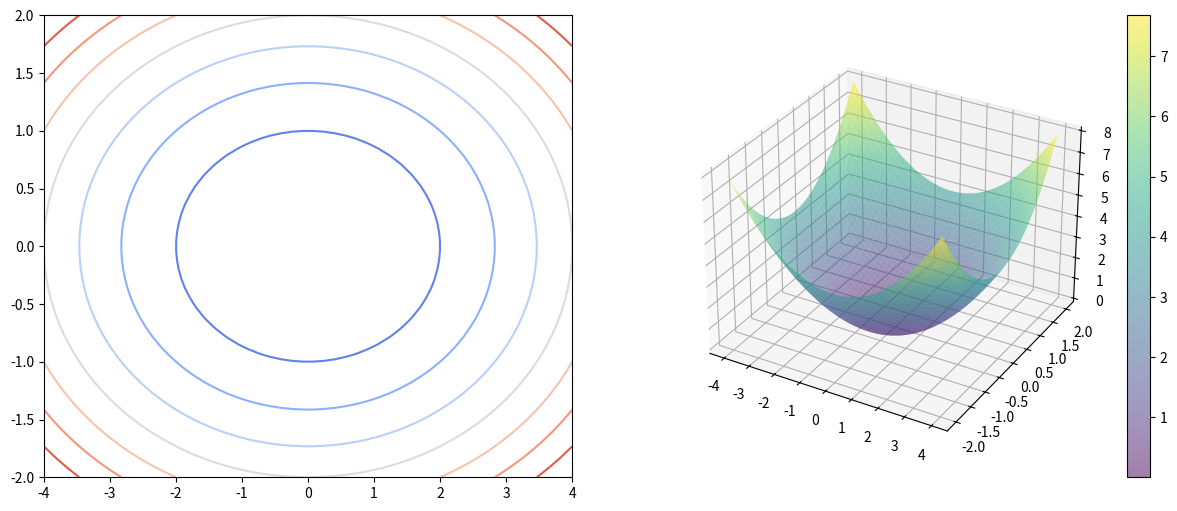
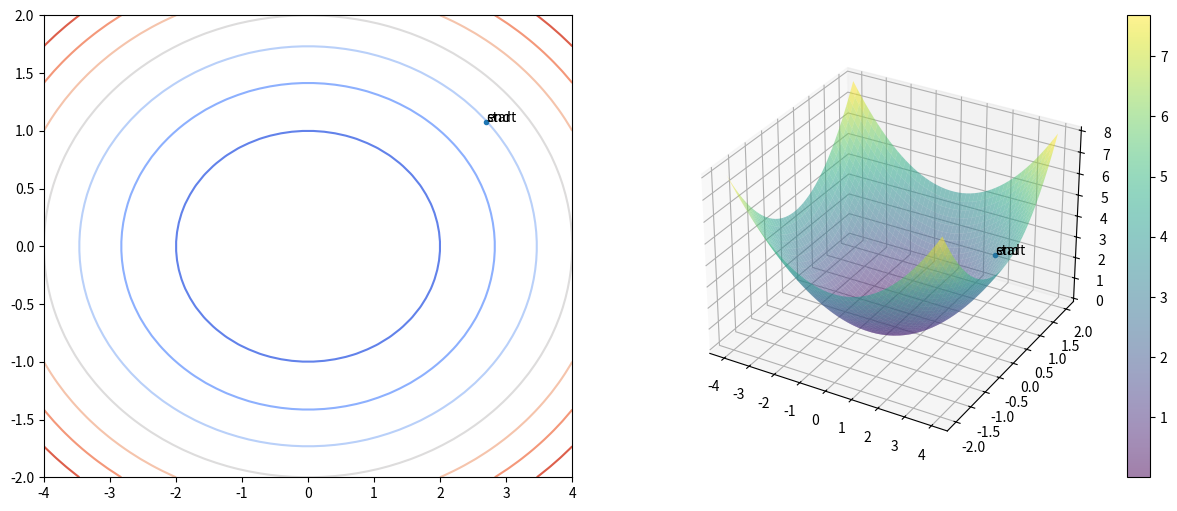
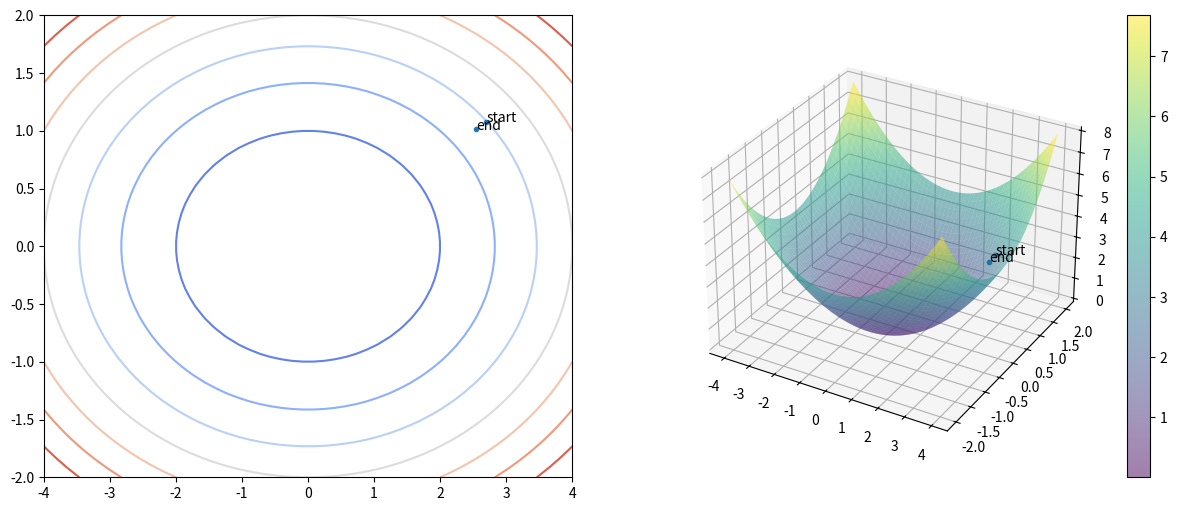
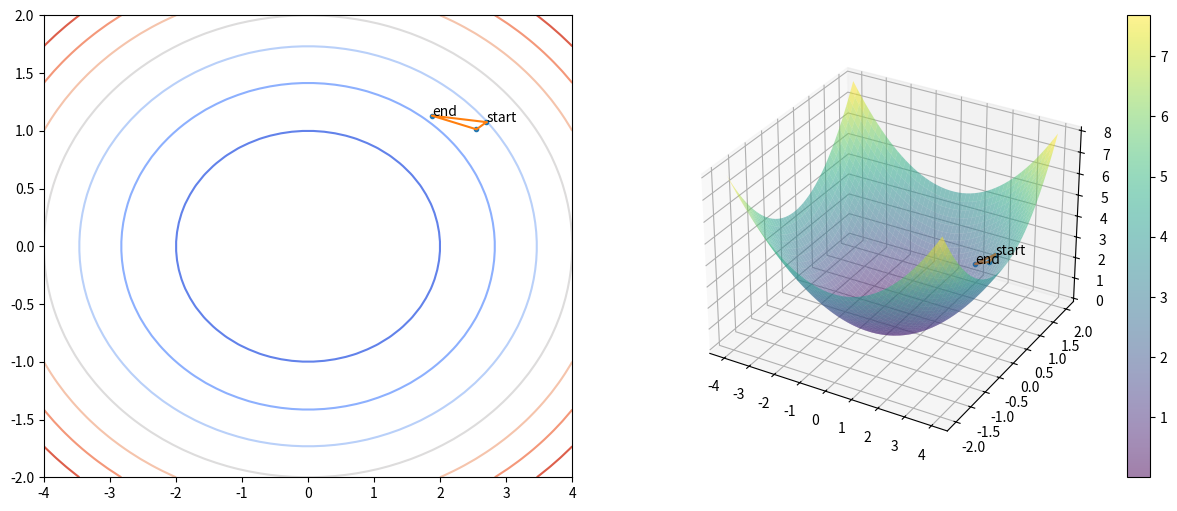
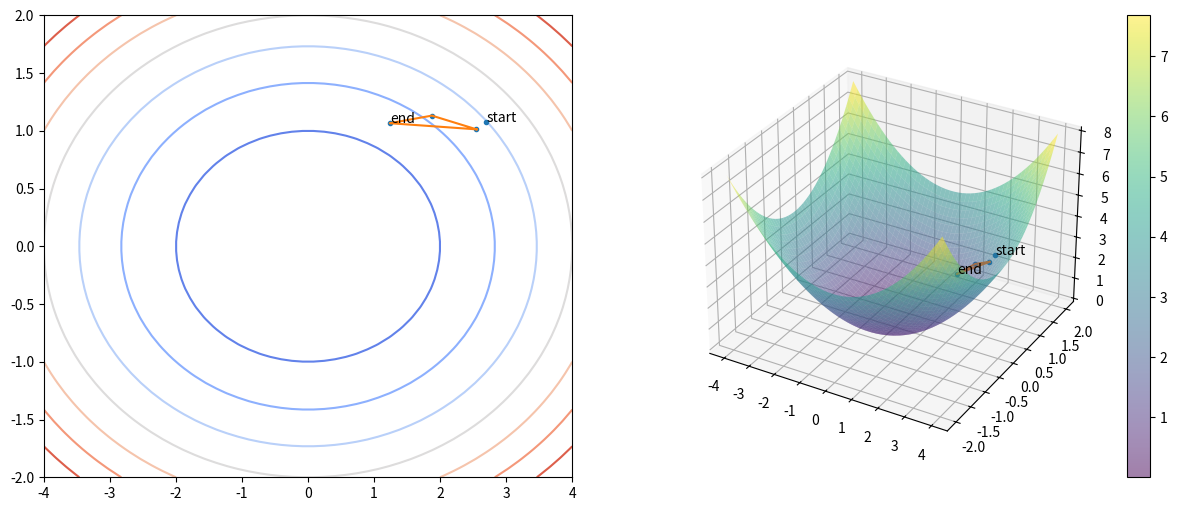
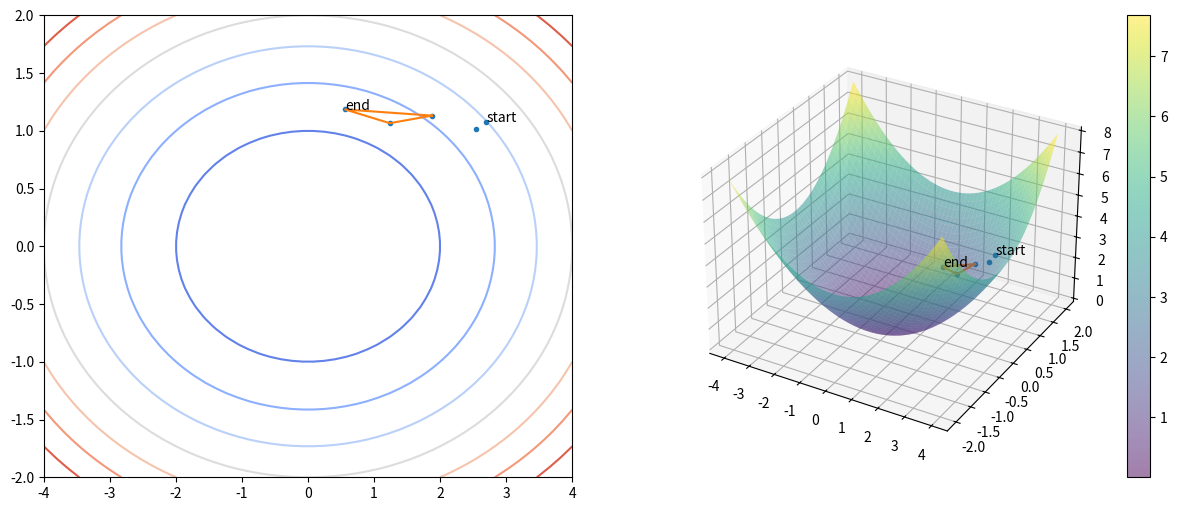
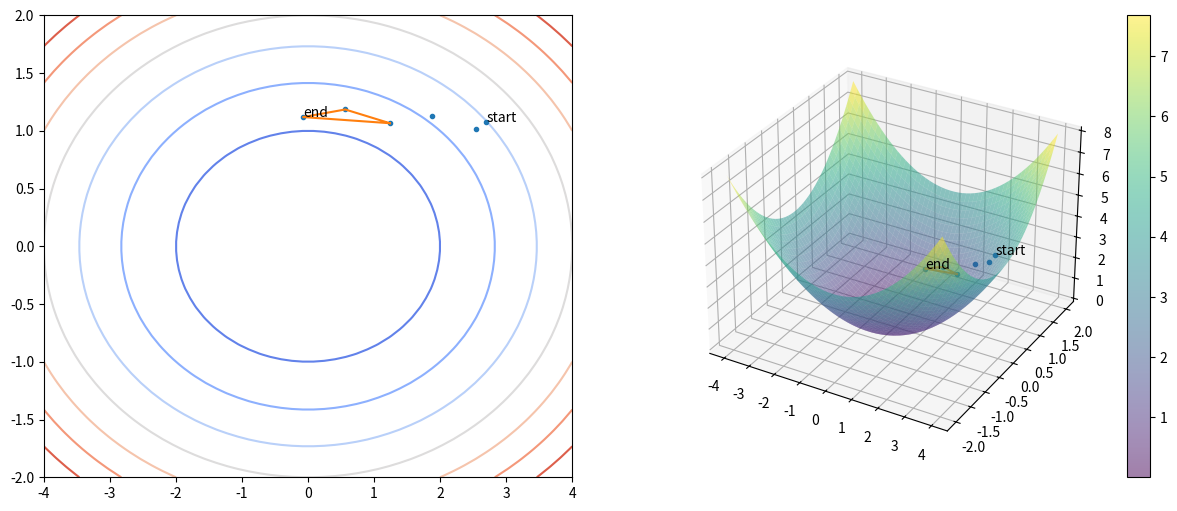
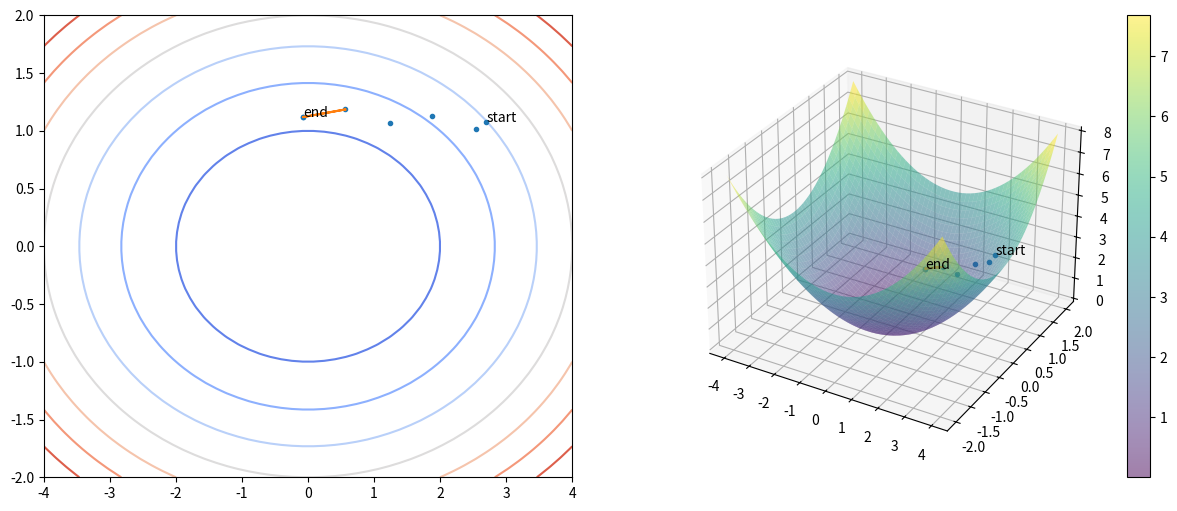
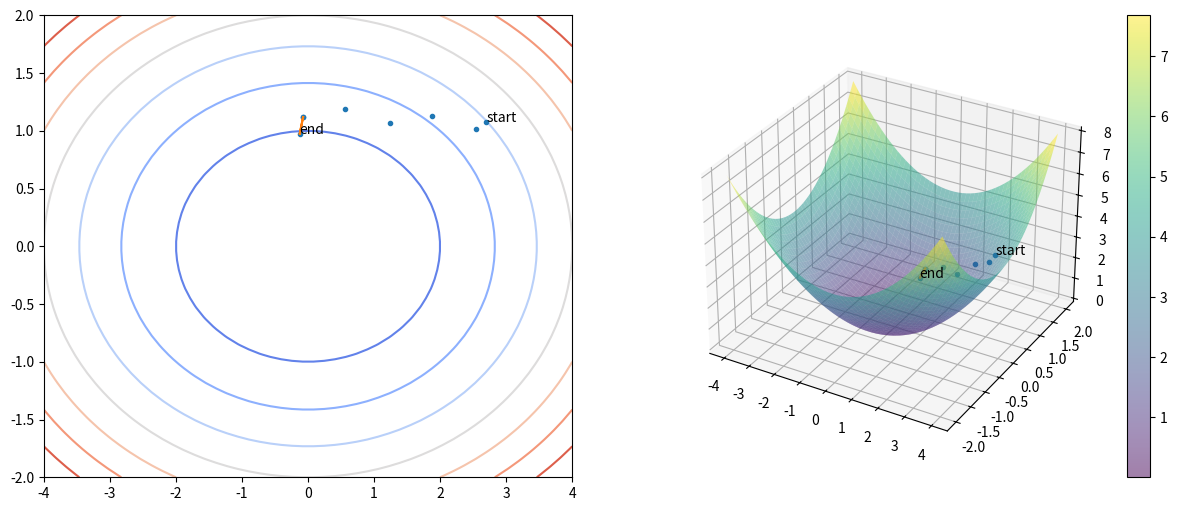
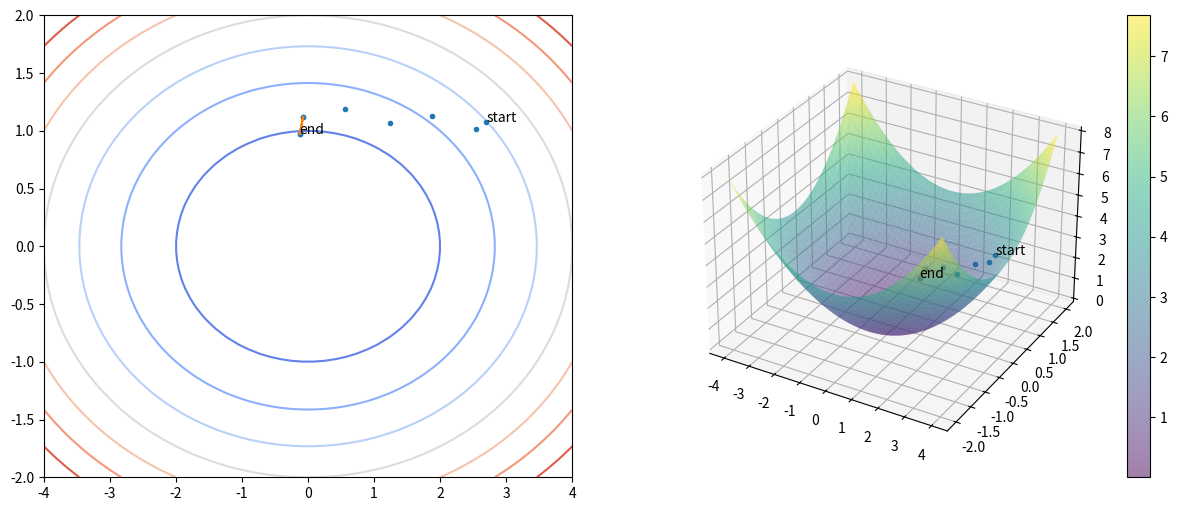
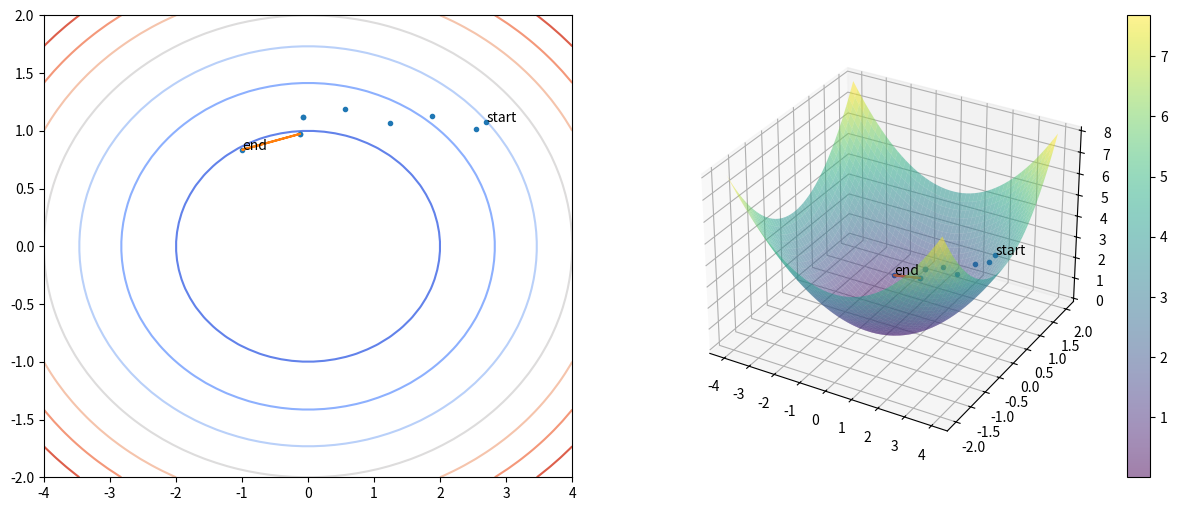
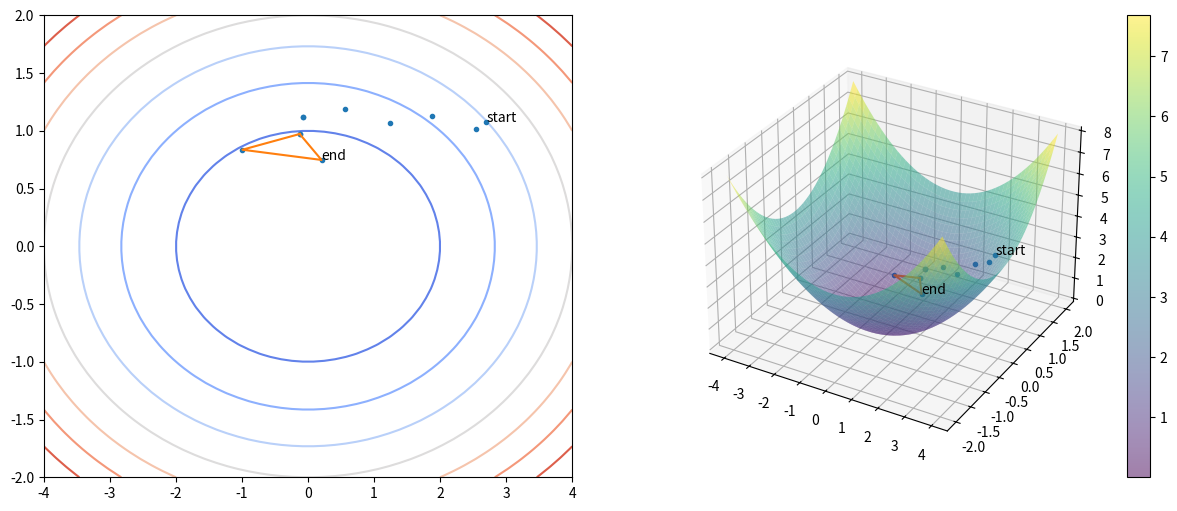
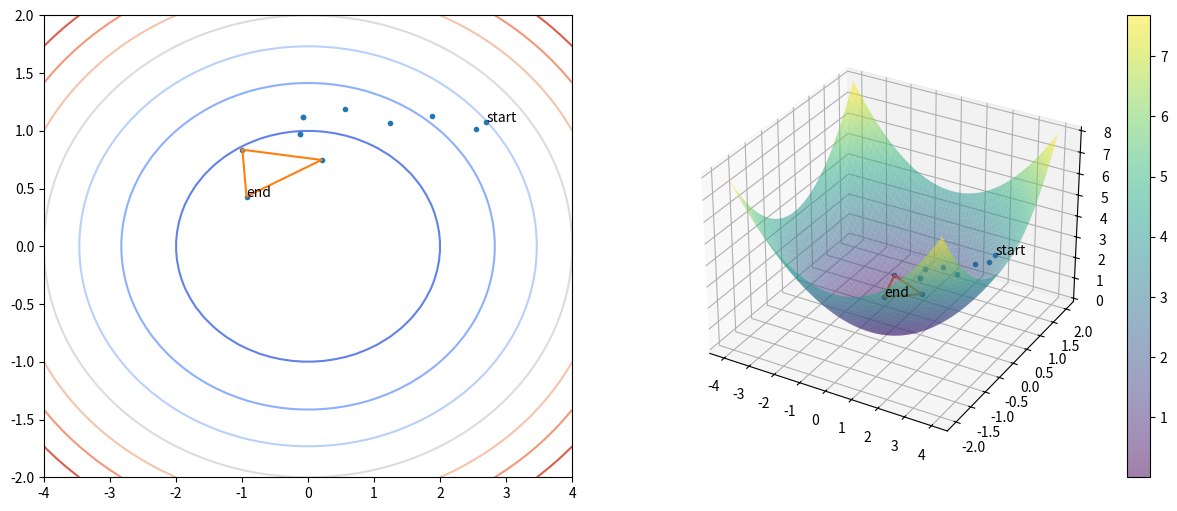
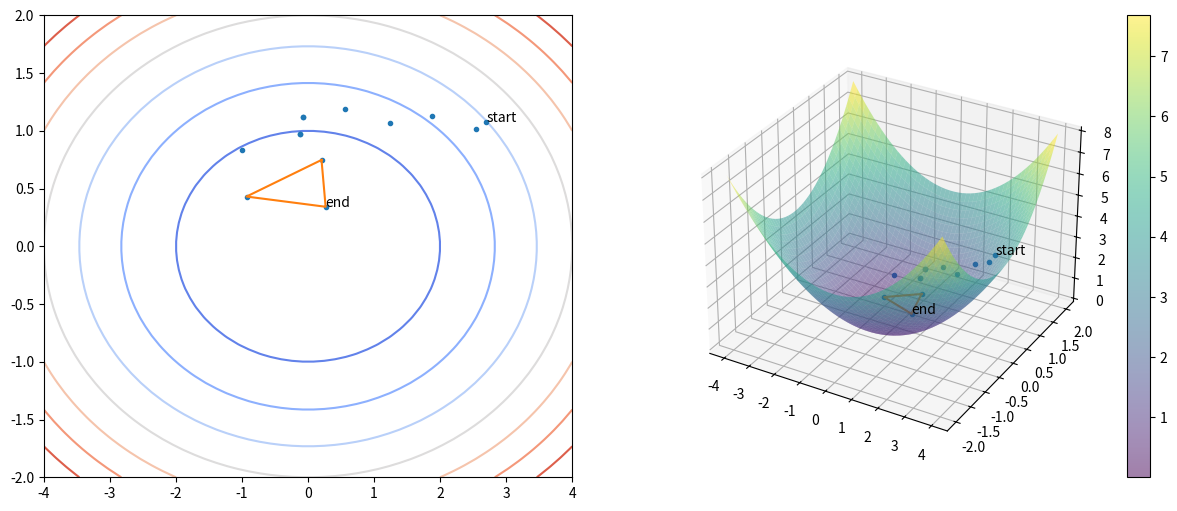
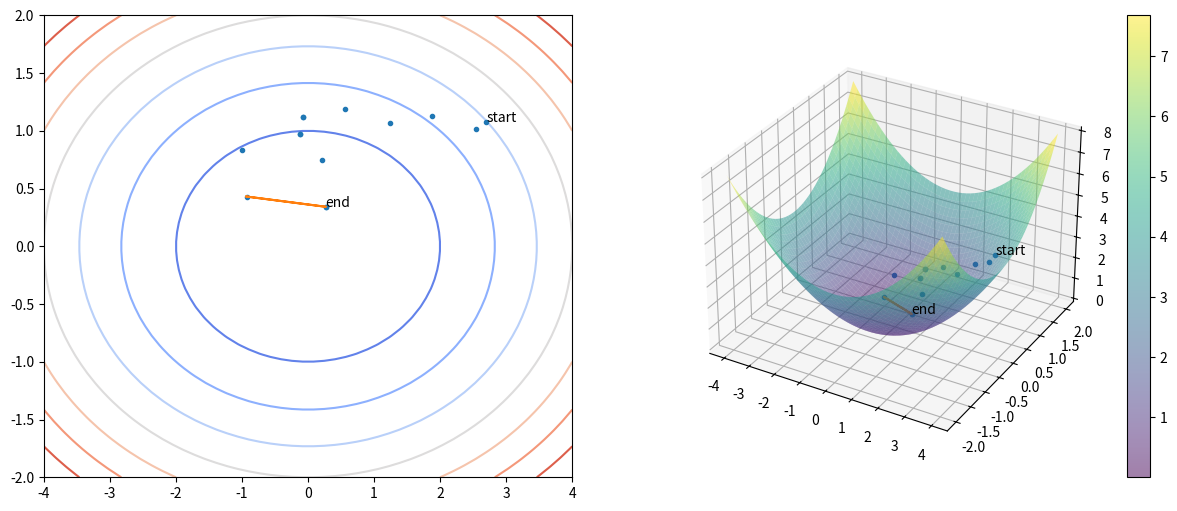
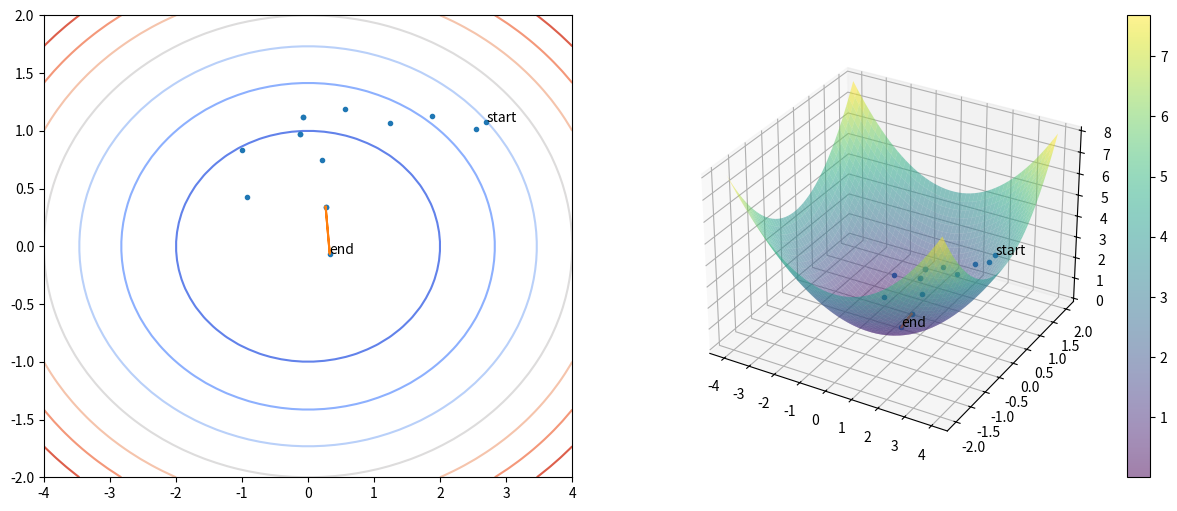

The matplotlib source for these figures, in order:
import numpy as np
import scipy.optimize as so



# ref : https://matplotlib.org/stable/gallery/
import matplotlib.pyplot as plt
from mpl_toolkits.mplot3d import Axes3D
from matplotlib import cm



def c(x:np.ndarray, a:float=2, b:float=1) -> float:
    x0 = x[0]
    x1 = x[1]

    return (
          (x0 * x0) / (a * a)
        + (x1 * x1) / (b * b)
    )



def plot_cost():
    # ref : https://matplotlib.org/stable/gallery/

    fig = plt.figure(figsize=(15, 6))
    ax1 = plt.subplot(1, 2, 1)
    ax2 = plt.subplot(1, 2, 2, projection="3d")

    x = np.linspace(-4, 4)
    y = np.linspace(-2, 2)
    X, Y = np.meshgrid(x, y)

    Z = c((X, Y))

    cset = ax1.contour(X, Y, Z, cmap=cm.coolwarm)

    surf = ax2.plot_surface(X, Y, Z, antialiased=True, cmap=cm.viridis, alpha=0.5)
    fig.colorbar(surf)

    return ax1, ax2



plot_cost()
plt.show()



def get_plot_history(a=2, b=1, b_triangle=True):

    x0_history = []
    x1_history = []
    c_history = []

    def plot_history(x, a=a, b=b):
        '''
        이런 함수를 클로져 라고 부름. 다른 함수의 내부 함수이면서 해당 함수의 반환값.
        This is a closure; an internal function being a return value
        '''
        ax1, ax2 = plot_cost()

        result = c(x)

        x0_history.append(x[0])
        x1_history.append(x[1])
        c_history.append(result)

        ax1.plot(x0_history, x1_history, '.')
        ax2.plot(x0_history, x1_history, c_history, '.')

        if b_triangle and (3 <= len(x0_history)):
            ax1.plot(
                x0_history[-3:]+[x0_history[-3]],
                x1_history[-3:]+[x1_history[-3]],
                '-'
            )
            ax2.plot(
                x0_history[-3:]+[x0_history[-3]],
                x1_history[-3:]+[x1_history[-3]],
                c_history[-3:]+[c_history[-3]],
                '-'
            )

        ax1.text(x0_history[0], x1_history[0], 'start')
        ax1.text(x0_history[-1], x1_history[-1], 'end')

        ax2.text(x0_history[0], x1_history[0], c_history[0], 'start')
        ax2.text(x0_history[-1], x1_history[-1], c_history[-1], 'end')

        plt.show()

    return plot_history



plot_history = get_plot_history()



nm_result = so.minimize(
    c, [3.0, 1.0],
    method="Nelder-Mead",
    callback=plot_history
)



nm_result



def jacobian(x, a=2, b=1):
    x0 = x[0]
    x1 = x[1]
    return np.array((2 * x0 / (a*a), 2 * x1 / (b*b),))



plot_history = get_plot_history(b_triangle=False)



fmin_newton = so.minimize(
    c, [3.0, 1.0],
    jac=jacobian, method="newton-cg",
    callback=plot_history
)



fmin_newton



